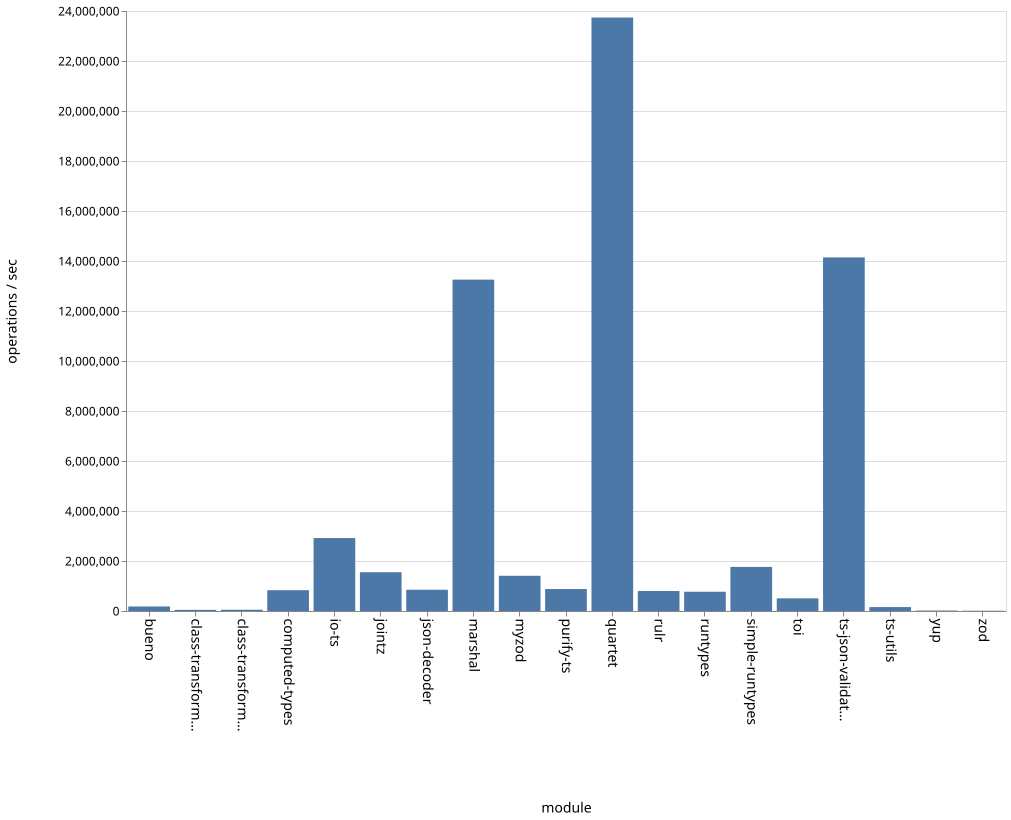

Source data for this figure (header and first rows):
name, ops
bueno, 180932
class-transformer-validator-async, 45741
class-transformer-validator-sync, 50617
computed-types, 831985
io-ts, 2917139
jointz, 1551265
json-decoder, 849042
marshal, 13254631
myzod, 1408566
purify-ts, 878717
quartet, 23739385
rulr, 799065
runtypes, 770622
simple-runtypes, 1762622
toi, 506296
ts-json-validator, 14143404
ts-utils, 156578
yup, 18191
zod, 11052
